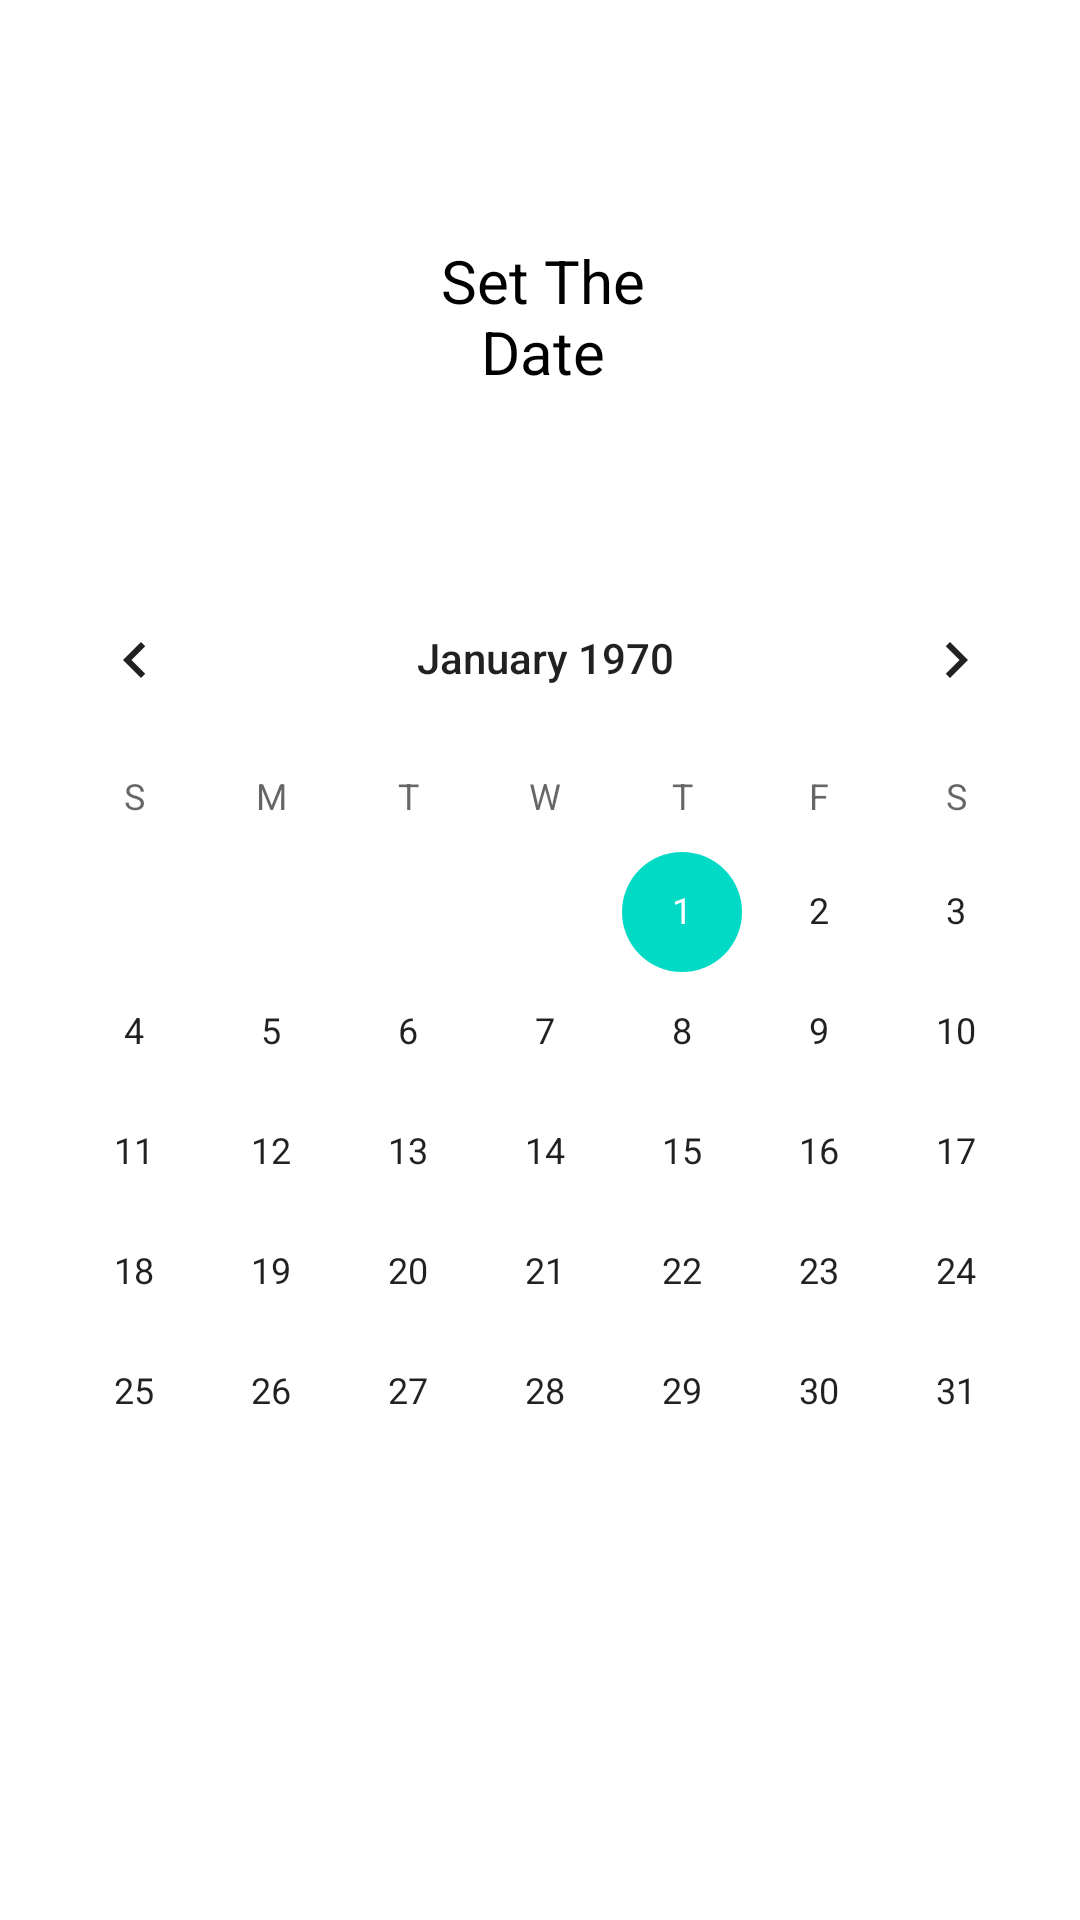

The Android layout XML behind this screen, and the referenced resources:
<!-- AndroidManifest.xml: application theme Theme.VKApp -->
<!-- res/layout/fragment_calender.xml -->
<?xml version="1.0" encoding="utf-8"?>
<FrameLayout xmlns:android="http://schemas.android.com/apk/res/android"
    xmlns:tools="http://schemas.android.com/tools"
    android:layout_width="match_parent"
    android:layout_height="match_parent"
    android:visibility="visible"
    tools:context=".ui.Calender.Calender"
    tools:visibility="visible">

    <RelativeLayout
        android:layout_width="match_parent"
        android:layout_height="match_parent">

        <TextView
            android:id="@+id/set_date"
            android:layout_width="133dp"
            android:layout_height="wrap_content"
            android:layout_alignParentStart="true"
            android:layout_alignParentTop="true"
            android:layout_alignParentEnd="true"
            android:layout_marginStart="140dp"
            android:layout_marginTop="80dp"
            android:layout_marginEnd="138dp"
            android:text="@string/set_the_date"
            android:textAlignment="center"
            android:textColor="@color/black"
            android:textSize="20sp" />

        <CalendarView
            android:id="@+id/calendarView"
            android:layout_width="match_parent"
            android:layout_height="wrap_content"
            android:layout_alignParentStart="true"
            android:layout_alignParentTop="true"
            android:layout_alignParentEnd="true"
            android:layout_marginStart="2dp"
            android:layout_marginTop="186dp"
            android:layout_marginEnd="-2dp" />
    </RelativeLayout>
</FrameLayout>
<!-- resources referenced by this layout -->
<resources>
  <color name="black">#FF000000</color>
  <string name="set_the_date">Set The Date</string>
  <style name="Theme.VKApp" parent="Theme.MaterialComponents.DayNight.NoActionBar">
          
          <item name="colorPrimary">@color/purple_500</item>
          <item name="colorPrimaryVariant">@color/purple_700</item>
          <item name="colorOnPrimary">@color/white</item>
          
          <item name="colorSecondary">@color/teal_200</item>
          <item name="colorSecondaryVariant">@color/teal_700</item>
          <item name="colorOnSecondary">@color/black</item>
          
          <item name="android:statusBarColor" tools:targetApi="l">?attr/colorPrimaryVariant</item>
          
      </style>
  <color name="purple_500">#FF6200EE</color>
  <color name="purple_700">#FF3700B3</color>
  <color name="white">#ffffff</color>
  <color name="teal_200">#FF03DAC5</color>
  <color name="teal_700">#FF018786</color>
</resources>
